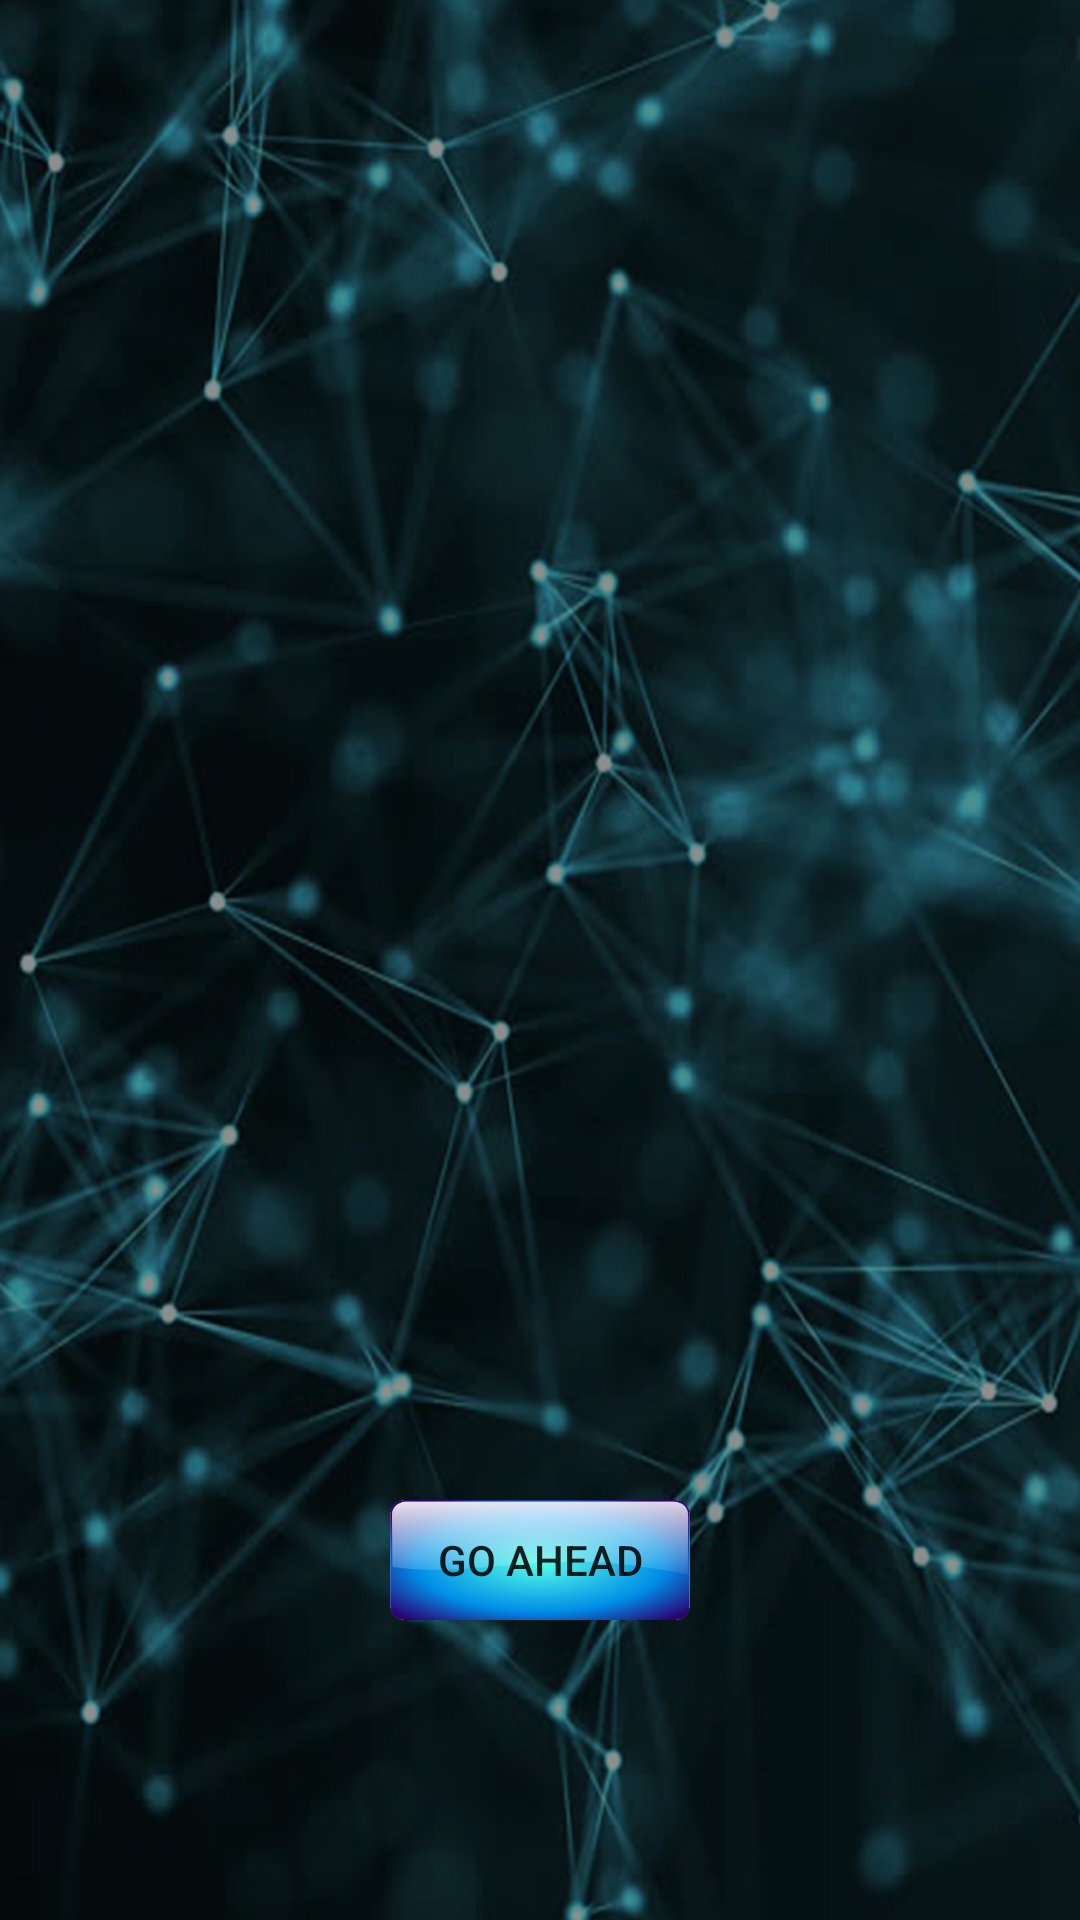

Write the Android layout XML for this screen, with the resource values it uses.
<!-- AndroidManifest.xml: application theme AppTheme -->
<!-- res/layout/activity_rules.xml -->
<?xml version="1.0" encoding="utf-8"?>
<android.support.constraint.ConstraintLayout xmlns:android="http://schemas.android.com/apk/res/android"
    xmlns:app="http://schemas.android.com/apk/res-auto"
    xmlns:tools="http://schemas.android.com/tools"
    android:layout_width="match_parent"
    android:layout_height="match_parent"
    tools:context="com.inc.game.memoryTestGame.rules">
    <RelativeLayout
        android:layout_width="wrap_content"
        android:layout_height="wrap_content"
        android:background="@drawable/bg1"
        android:clipToPadding="false"
        android:orientation="vertical"
        android:paddingBottom="4dp"
        app:layout_constraintLeft_toLeftOf="parent"
        app:layout_constraintRight_toRightOf="parent"
        app:layout_constraintHorizontal_bias="0.0"
        app:layout_constraintBottom_toBottomOf="parent"
        app:layout_constraintTop_toTopOf="parent"
        app:layout_constraintVertical_bias="1.0">

        <TextView
            android:id="@+id/rulesDisplay"
            android:layout_width="wrap_content"
            android:layout_height="wrap_content"
            android:background="#80000000"
            android:layout_centerHorizontal="true"
            android:layout_centerVertical="true"
            android:fontFamily="sans-serif-thin"
            android:gravity="center"
            android:textColor="#7bfaff"
            android:textSize="20sp" />

        <Button
            android:id="@+id/goAheadBtn"
            android:layout_width="100dp"
            android:layout_height="40dp"
            android:layout_marginTop="500dp"
            android:background="@drawable/button_bg"
            android:text="Go Ahead"
            android:onClick="goAheadButtonFunction"
            android:layout_centerHorizontal="true" />

    </RelativeLayout>

</android.support.constraint.ConstraintLayout>
<!-- resources referenced by this layout -->
<resources>
  <!-- drawable bg1: jpg bitmap (drawable, 364041 bytes) -->
  <!-- drawable button_bg: png bitmap (drawable, 34128 bytes) -->
  <style name="AppTheme" parent="Theme.AppCompat.Light.NoActionBar">
          
          <item name="colorPrimary">@color/colorPrimary</item>
          <item name="colorPrimaryDark">@color/colorPrimaryDark</item>
          <item name="colorAccent">@color/colorAccent</item>
      </style>
  <color name="colorPrimary">#3F51B5</color>
  <color name="colorPrimaryDark">#303F9F</color>
  <color name="colorAccent">#FF4081</color>
</resources>
